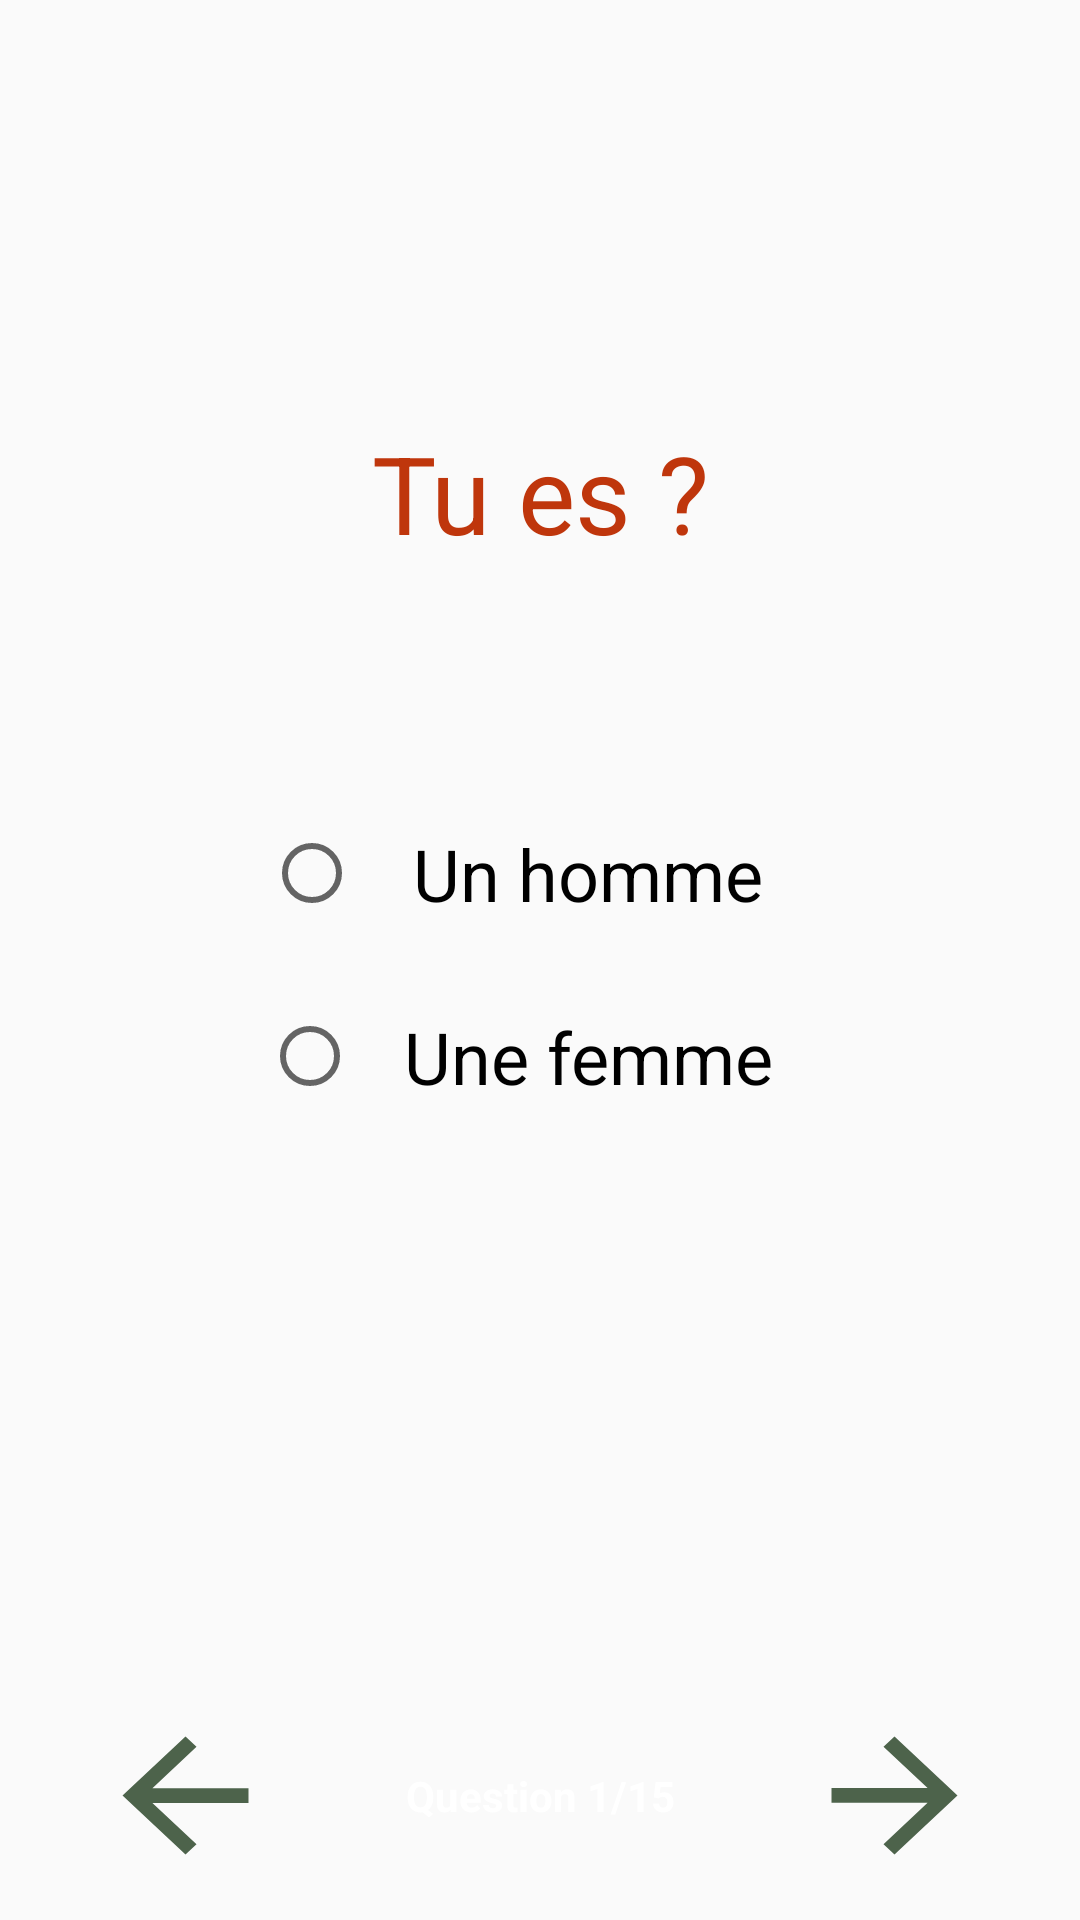

Layout XML and referenced resources for this Android screen:
<!-- AndroidManifest.xml: application theme AppTheme -->
<!-- res/layout/activity_question1.xml -->
<?xml version="1.0" encoding="utf-8"?>
<androidx.constraintlayout.widget.ConstraintLayout xmlns:android="http://schemas.android.com/apk/res/android"
    xmlns:app="http://schemas.android.com/apk/res-auto"
    xmlns:tools="http://schemas.android.com/tools"
    android:layout_width="match_parent"
    android:layout_height="match_parent"
    android:background="@drawable/image_transp2"
    tools:context=".Question1">

    <Button
        android:id="@+id/buttonPrecedent"
        android:layout_width="63dp"
        android:layout_height="59dp"
        android:layout_marginEnd="143dp"
        android:layout_marginBottom="12dp"
        android:background="?attr/actionModeCloseDrawable"
        android:backgroundTint="#4D634B"
        android:onClick="retour"
        app:layout_constraintBottom_toBottomOf="parent"
        app:layout_constraintEnd_toStartOf="@+id/buttonSuivant"
        app:layout_constraintStart_toStartOf="parent" />

    <Button
        android:id="@+id/buttonSuivant"
        android:layout_width="63dp"
        android:layout_height="59dp"
        android:background="?attr/actionModeCloseDrawable"
        android:backgroundTint="#4D634B"
        android:onClick="activityQuestion2"
        android:rotation="180"
        app:layout_constraintBottom_toBottomOf="@+id/buttonPrecedent"
        app:layout_constraintEnd_toEndOf="parent"
        app:layout_constraintStart_toEndOf="@+id/buttonPrecedent"
        app:layout_constraintTop_toTopOf="@+id/buttonPrecedent" />

    <TextView
        android:id="@+id/textView3"
        android:layout_width="wrap_content"
        android:layout_height="wrap_content"
        android:text="@string/question_1_15"
        android:textColor="#FFFFFF"
        android:textStyle="bold"
        app:layout_constraintBottom_toBottomOf="@+id/buttonPrecedent"
        app:layout_constraintEnd_toStartOf="@+id/buttonSuivant"
        app:layout_constraintStart_toEndOf="@+id/buttonPrecedent"
        app:layout_constraintTop_toTopOf="@+id/buttonPrecedent" />

    <TextView
        android:id="@+id/textView4"
        android:layout_width="wrap_content"
        android:layout_height="wrap_content"
        android:layout_marginTop="140dp"
        android:text="@string/tu_es"
        android:textColor="#BF360C"
        android:textSize="36sp"
        app:layout_constraintEnd_toEndOf="parent"
        app:layout_constraintStart_toStartOf="parent"
        app:layout_constraintTop_toTopOf="parent" />

    <RadioGroup
        android:layout_width="0dp"
        android:layout_height="122dp"
        android:gravity="center"
        app:layout_constraintBottom_toTopOf="@+id/textView3"
        app:layout_constraintEnd_toEndOf="parent"
        app:layout_constraintStart_toStartOf="parent"
        app:layout_constraintTop_toBottomOf="@+id/textView4"
        app:layout_constraintVertical_bias="0.26">

        <RadioButton
            android:id="@+id/radioHomme"
            android:layout_width="184dp"
            android:layout_height="65dp"
            android:layout_weight="1"
            android:gravity="center"
            android:paddingLeft="15dp"
            android:paddingRight="15dp"
            android:text="@string/un_homme"
            android:textSize="24sp" />

        <RadioButton
            android:id="@+id/radioFemme"
            android:layout_width="wrap_content"
            android:layout_height="65dp"
            android:layout_weight="1"
            android:gravity="center"
            android:paddingLeft="15dp"
            android:paddingRight="15dp"
            android:text="@string/une_femme"
            android:textSize="24sp" />
    </RadioGroup>

</androidx.constraintlayout.widget.ConstraintLayout>
<!-- resources referenced by this layout -->
<resources>
  <string name="question_1_15">Question 1/15</string>
  <string name="tu_es">Tu es ?</string>
  <string name="un_homme">Un homme</string>
  <string name="une_femme">Une femme</string>
  <style name="AppTheme" parent="Theme.AppCompat.Light.DarkActionBar">
          
          
          <item name="colorPrimaryDark">@color/colorPrimaryDark</item>
          <item name="colorAccent">@color/colorAccent</item>
          <item name="colorPrimary">#C657634B</item>
          
  
       </style>
  <!-- not gathered from this repository: default colours our renderer supplied (Android Studio template values) -->
  <color name="colorPrimaryDark">#FF3700B3</color>
  <color name="colorAccent">#FF03DAC5</color>
</resources>
